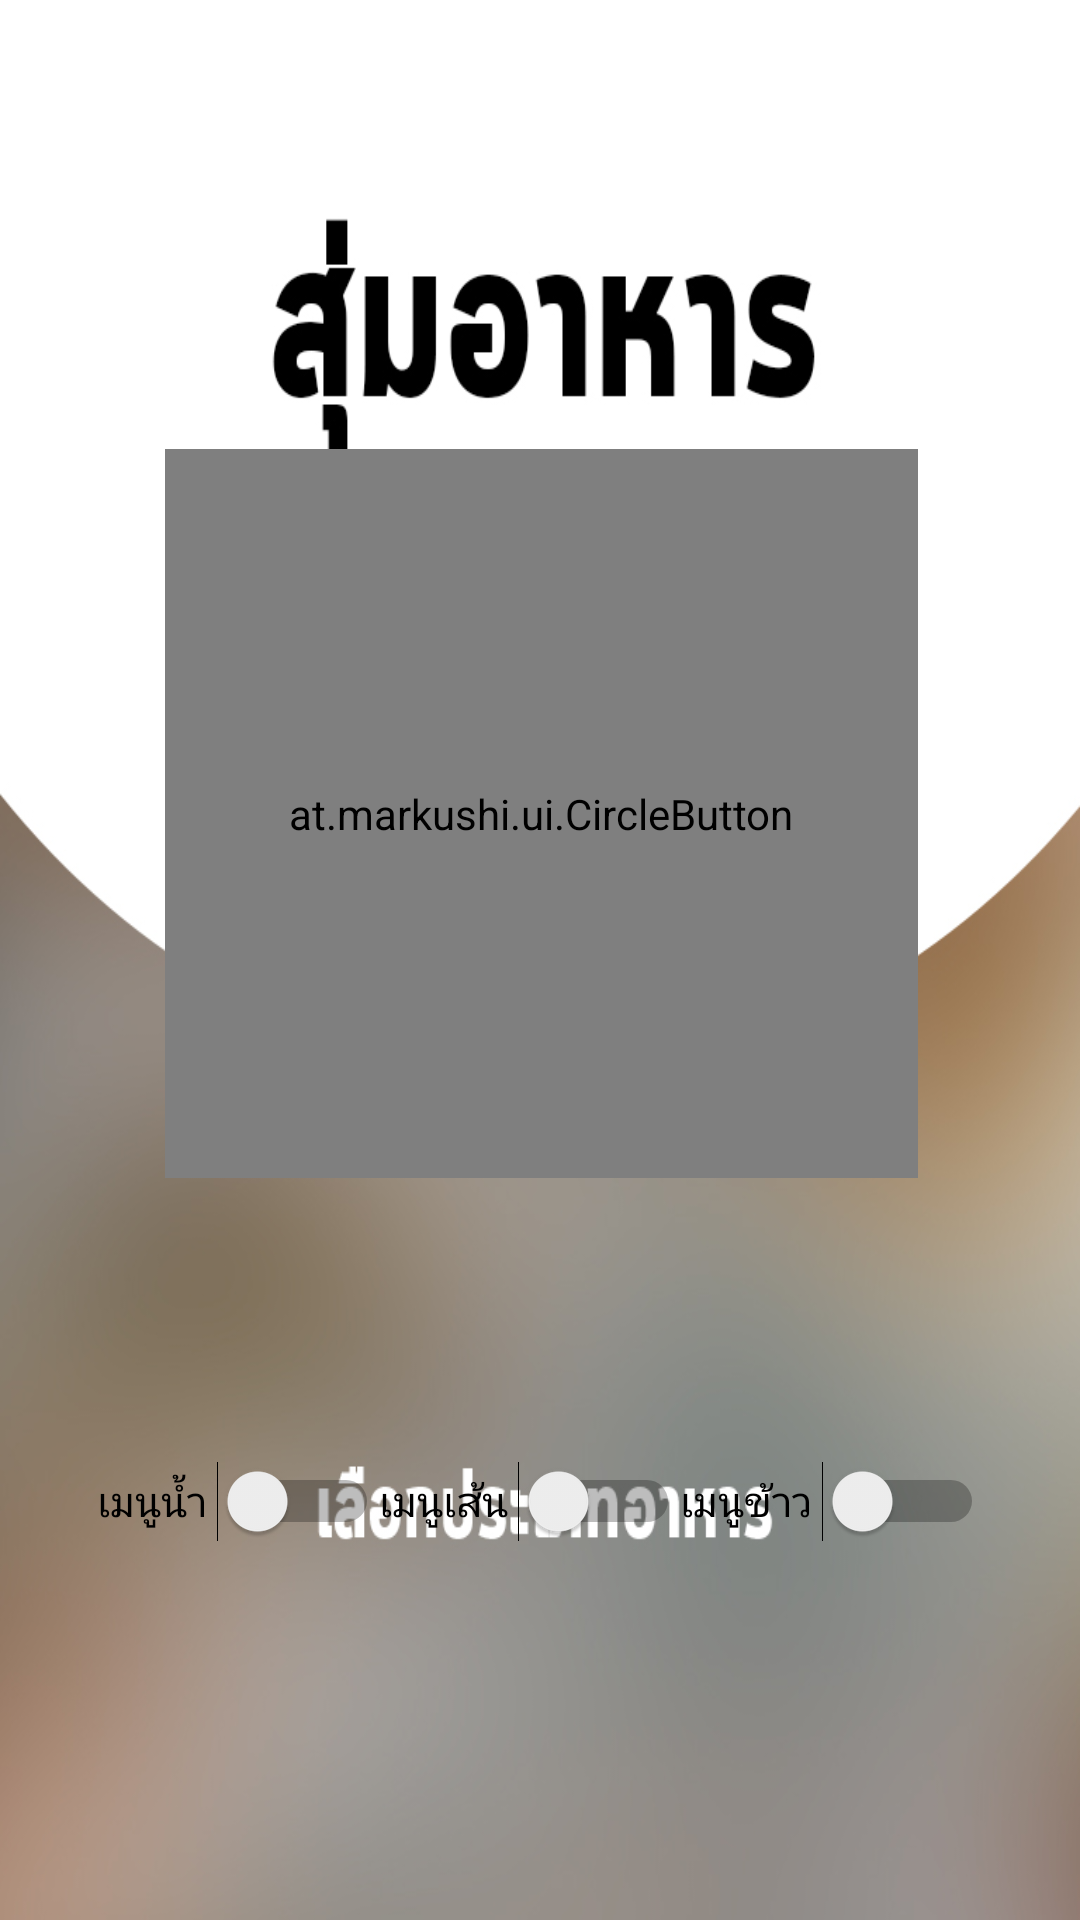

Reconstruct the res/layout file that produces this screen, plus the resources it refers to.
<!-- AndroidManifest.xml: application theme AppTheme -->
<!-- res/layout/fragment_content.xml -->
<?xml version="1.0" encoding="utf-8"?>
<android.support.constraint.ConstraintLayout xmlns:android="http://schemas.android.com/apk/res/android"
    xmlns:tools="http://schemas.android.com/tools"
    android:layout_width="match_parent"
    android:layout_height="match_parent"
    xmlns:app="http://schemas.android.com/apk/res-auto"
    android:background="@drawable/bg">

    <TextView
        android:id="@+id/textView3"
        android:layout_width="wrap_content"
        android:layout_height="wrap_content"
        android:layout_marginEnd="8dp"
        android:layout_marginStart="8dp"
        android:layout_marginTop="48dp"

        android:textColor="@color/white"
        android:textSize="25dp"
        android:textStyle="bold"
        app:layout_constraintEnd_toEndOf="parent"
        app:layout_constraintStart_toStartOf="parent"
        app:layout_constraintTop_toTopOf="parent" />

<LinearLayout
    android:layout_width="wrap_content"
    android:layout_height="wrap_content">


</LinearLayout>

    <at.markushi.ui.CircleButton
        android:id="@+id/button4"
        android:layout_width="251dp"
        android:layout_height="243dp"
        android:layout_gravity="center"
        android:layout_marginBottom="8dp"
        android:layout_marginEnd="8dp"
        android:layout_marginStart="8dp"
        android:layout_marginTop="8dp"
        android:onClick="ShowPopup"
        android:src="@drawable/cubes"
        android:textColor="@color/colorPrimaryDark"
        app:cb_color="@color/bluelight"
        app:cb_pressedRingWidth="15dip"
        app:layout_constraintBottom_toBottomOf="parent"
        app:layout_constraintEnd_toEndOf="parent"
        app:layout_constraintHorizontal_bias="0.504"
        app:layout_constraintStart_toStartOf="parent"
        app:layout_constraintTop_toBottomOf="@+id/textView3"
        app:layout_constraintVertical_bias="0.2"
        tools:ignore="MissingConstraints" />

    <LinearLayout
        android:id="@+id/linearLayout"
        android:layout_width="wrap_content"
        android:layout_height="wrap_content"
        android:layout_marginBottom="40dp"
        android:layout_marginEnd="8dp"
        android:layout_marginStart="8dp"
        android:layout_marginTop="8dp"
        app:layout_constraintBottom_toBottomOf="parent"
        app:layout_constraintEnd_toEndOf="parent"
        app:layout_constraintHorizontal_bias="0.504"
        app:layout_constraintStart_toStartOf="parent"
        app:layout_constraintTop_toBottomOf="@+id/button4">

        <Switch
            android:id="@+id/SWFD"
            android:layout_width="wrap_content"
            android:layout_height="wrap_content"

            android:shadowColor="@android:color/black"
            android:text="เมนูน้ำ "
            android:theme="@style/Theme.Design.Light.NoActionBar"

            />

        <Switch
            android:id="@+id/SWFN"
            android:layout_width="wrap_content"
            android:layout_height="wrap_content"

            android:shadowColor="@android:color/black"
            android:text="เมนูเส้น "
            android:theme="@style/Theme.Design.Light.NoActionBar" />

        <Switch
            android:id="@+id/SWFR"
            android:layout_width="wrap_content"
            android:layout_height="wrap_content"


            android:shadowColor="@android:color/black"
            android:text="เมนูข้าว "
            android:theme="@style/Theme.Design.Light.NoActionBar" />

    </LinearLayout>

</android.support.constraint.ConstraintLayout>
<!-- resources referenced by this layout -->
<resources>
  <color name="bluelight">#49acd5</color>
  <color name="colorPrimaryDark">#2f333f</color>
  <color name="white">#fff</color>
  <!-- drawable bg: jpg bitmap (drawable, 87950 bytes) -->
  <!-- drawable cubes: png bitmap (drawable, 5035 bytes) -->
  <style name="AppTheme" parent="Theme.AppCompat.Light.NoActionBar">
          
          <item name="colorPrimary">#F76105</item>
          <item name="colorPrimaryDark">#F76105</item>
          <item name="colorAccent">#FF4081</item>
      </style>
</resources>
